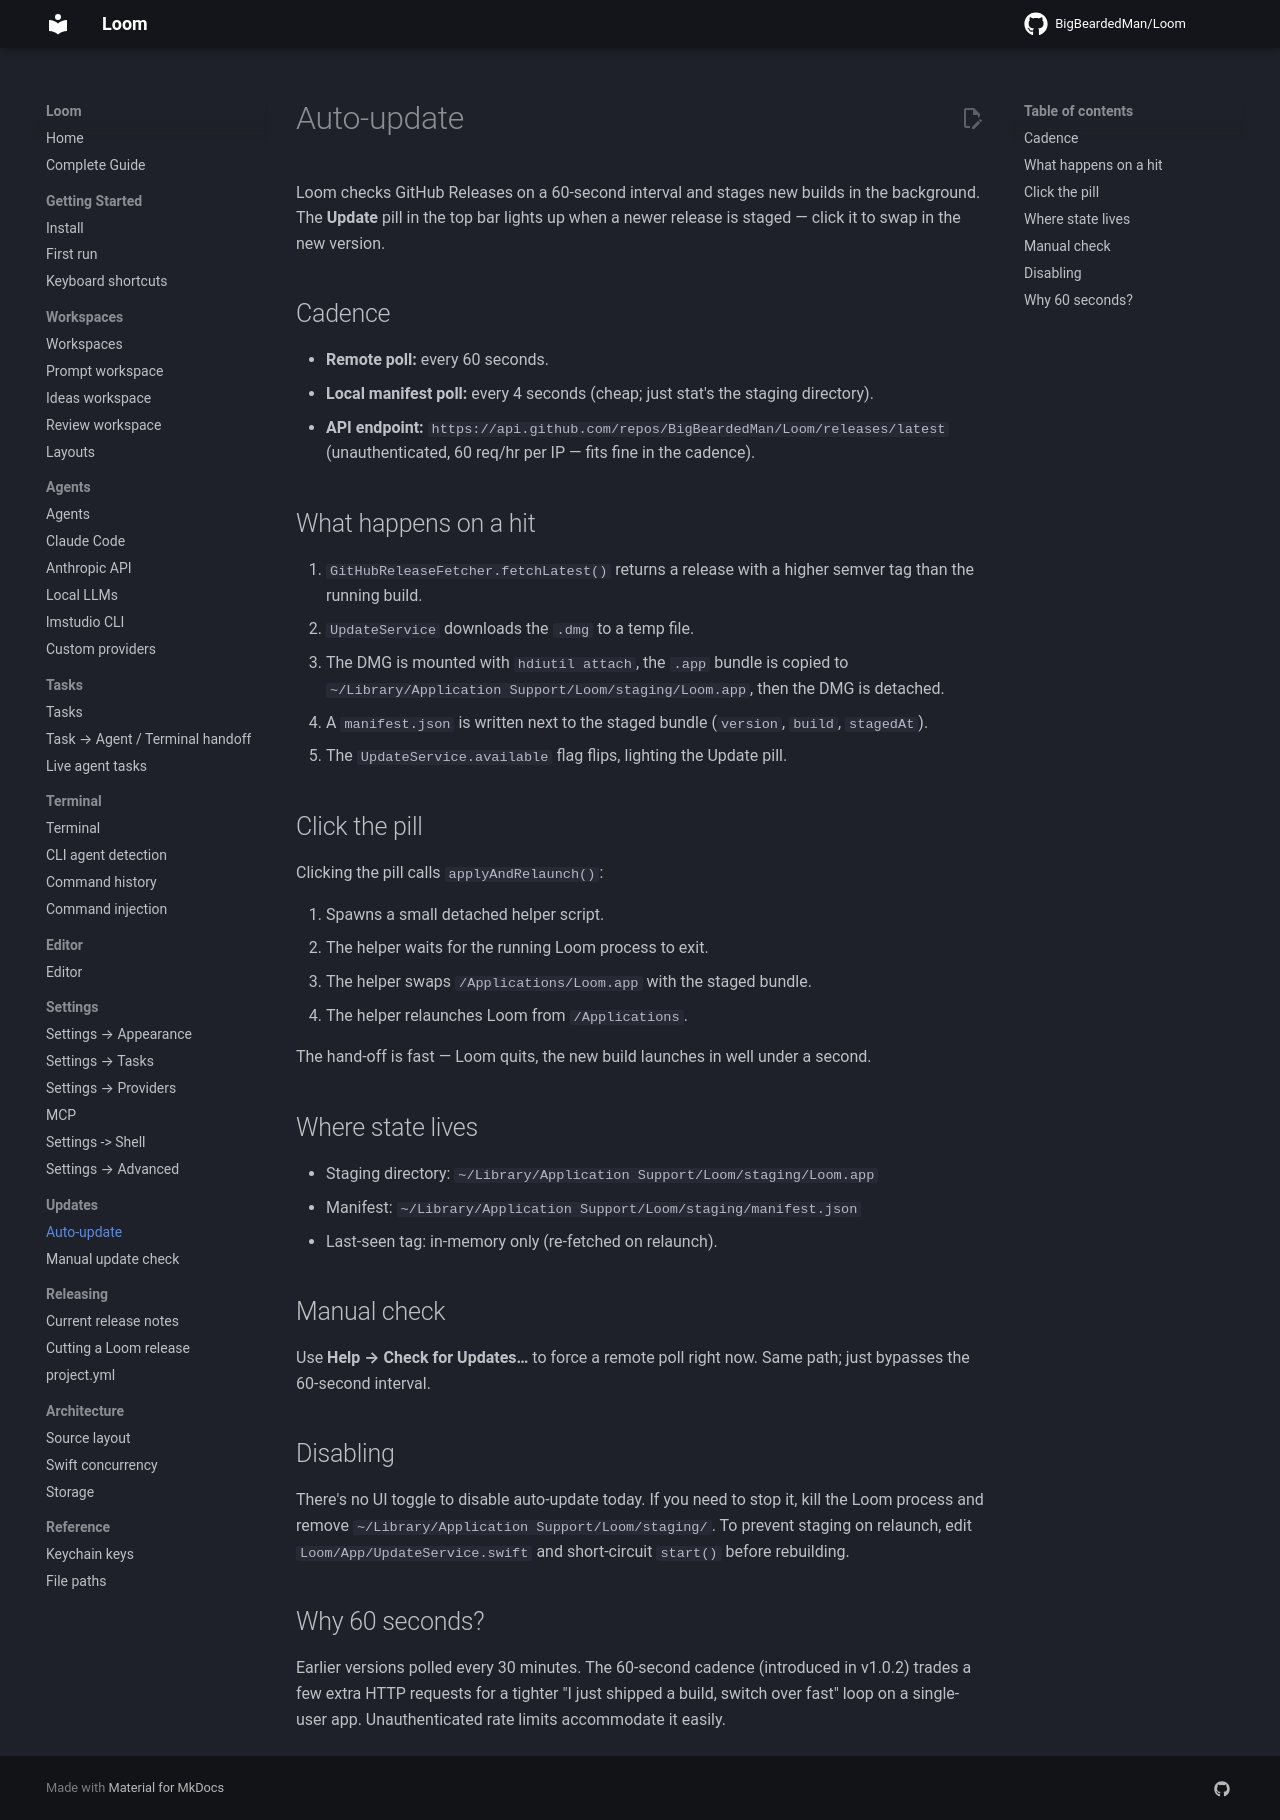

repository: BigBeardedMan/Loom · page: updates/auto-update/index.html · generator: mkdocs

# Auto-update

Loom checks GitHub Releases on a 60-second interval and stages new builds in the background. The **Update** pill in the top bar lights up when a newer release is staged — click it to swap in the new version.

## Cadence

- **Remote poll:** every 60 seconds.
- **Local manifest poll:** every 4 seconds (cheap; just stat's the staging directory).
- **API endpoint:** `https://api.github.com/repos/BigBeardedMan/Loom/releases/latest` (unauthenticated, 60 req/hr per IP — fits fine in the cadence).

## What happens on a hit

1. `GitHubReleaseFetcher.fetchLatest()` returns a release with a higher semver tag than the running build.
2. `UpdateService` downloads the `.dmg` to a temp file.
3. The DMG is mounted with `hdiutil attach`, the `.app` bundle is copied to `~/Library/Application Support/Loom/staging/Loom.app`, then the DMG is detached.
4. A `manifest.json` is written next to the staged bundle (`version`, `build`, `stagedAt`).
5. The `UpdateService.available` flag flips, lighting the Update pill.

## Click the pill

Clicking the pill calls `applyAndRelaunch()`:

1. Spawns a small detached helper script.
2. The helper waits for the running Loom process to exit.
3. The helper swaps `/Applications/Loom.app` with the staged bundle.
4. The helper relaunches Loom from `/Applications`.

The hand-off is fast — Loom quits, the new build launches in well under a second.

## Where state lives

- Staging directory: `~/Library/Application Support/Loom/staging/Loom.app`
- Manifest: `~/Library/Application Support/Loom/staging/manifest.json`
- Last-seen tag: in-memory only (re-fetched on relaunch).

## Manual check

Use **Help → Check for Updates…** to force a remote poll right now. Same path; just bypasses the 60-second interval.

## Disabling

There's no UI toggle to disable auto-update today. If you need to stop it, kill the Loom process and remove `~/Library/Application Support/Loom/staging/`. To prevent staging on relaunch, edit `Loom/App/UpdateService.swift` and short-circuit `start()` before rebuilding.

## Why 60 seconds?

Earlier versions polled every 30 minutes. The 60-second cadence (introduced in v1.0.2) trades a few extra HTTP requests for a tighter "I just shipped a build, switch over fast" loop on a single-user app. Unauthenticated rate limits accommodate it easily.
